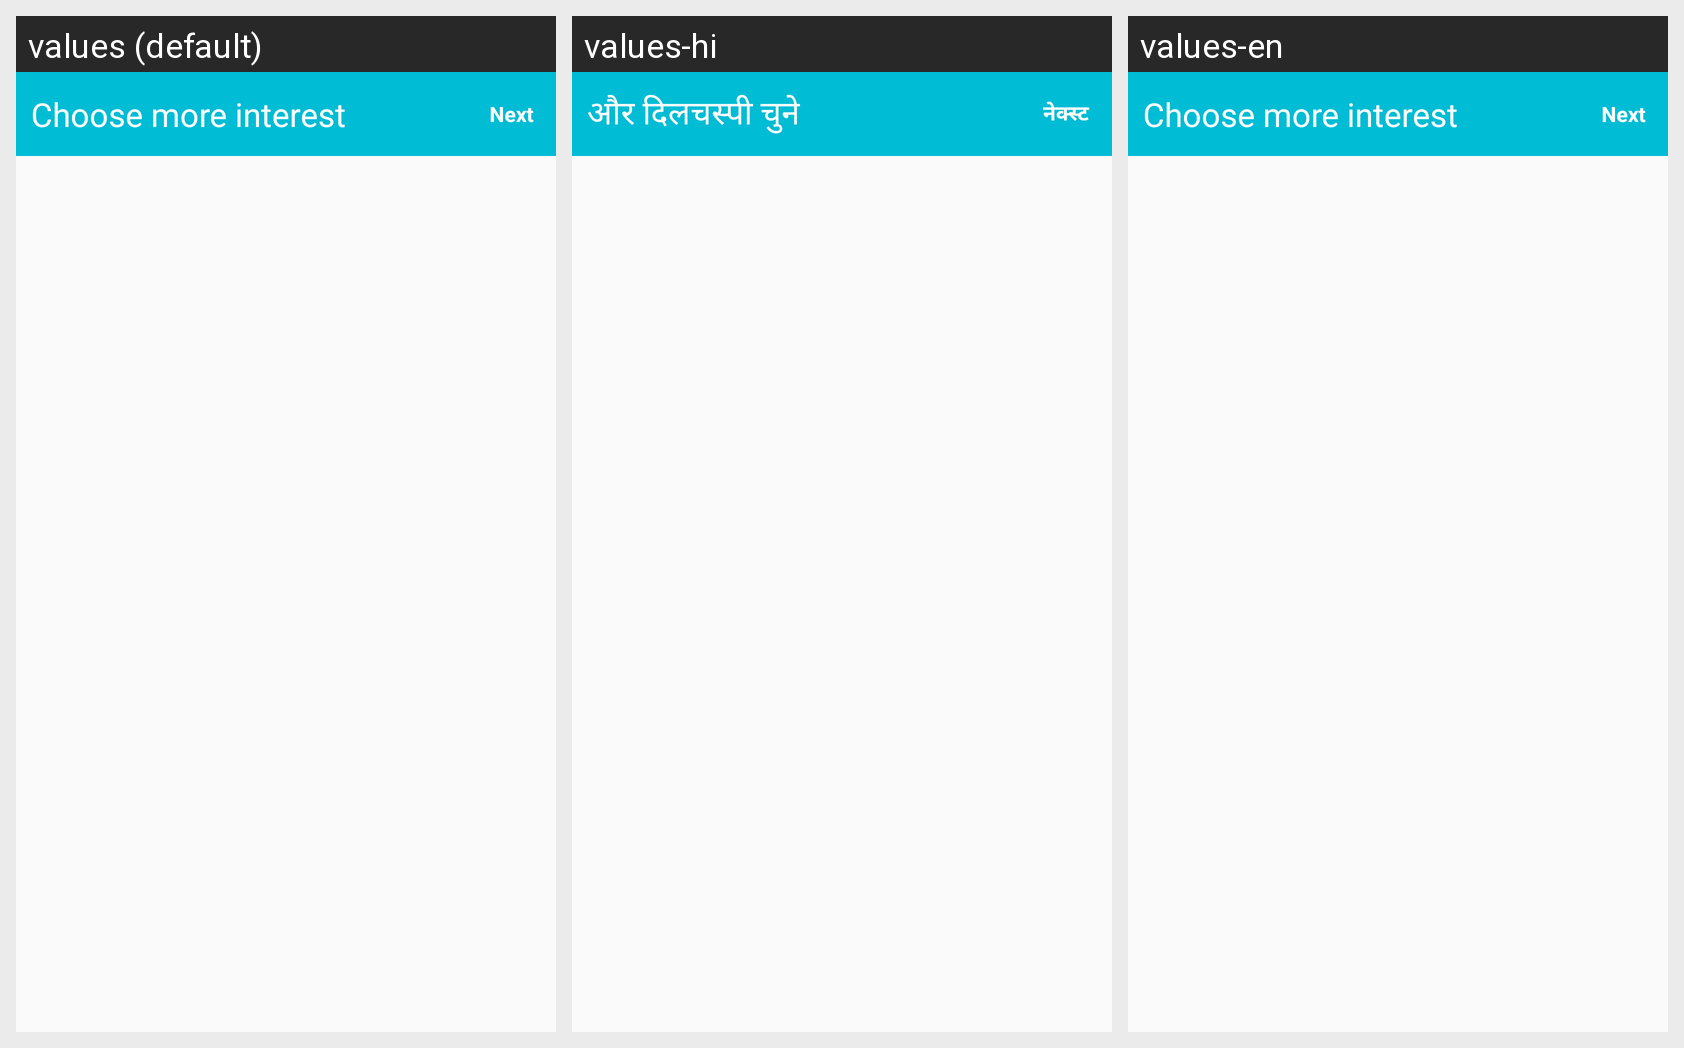

Translations of the strings shown on this Android screen, per locale in the grid:
Android screen res/layout/fragment_sub_interest.xml rendered under 3 locales, left to right: values (default), values-hi, values-en. Device: Nexus 5 (rendered at 1080×1920; each locale shown at half size, 540×960, under a caption strip naming it); theme AppTheme.NoActionBar.
Strings drawn on this screen, with the default value and each locale's value (text and hints the layout hard-codes, and strings that could not be matched under every locale, appear in the picture but are not listed):

choose_more_interest
  values: Choose more interest
  values-hi: और दिलचस्पी चुने
  values-en: Choose more interest

next
  values: Next
  values-hi: नेक्स्ट
  values-en: Next
